pico-8 play session: mixed d-pad (fixed 12-tick cycle)

[t = 1 s] mixed d-pad (1.2s cycle ×~1): → ← ↑ ↓ + 🅾/❎ taps, ~1s
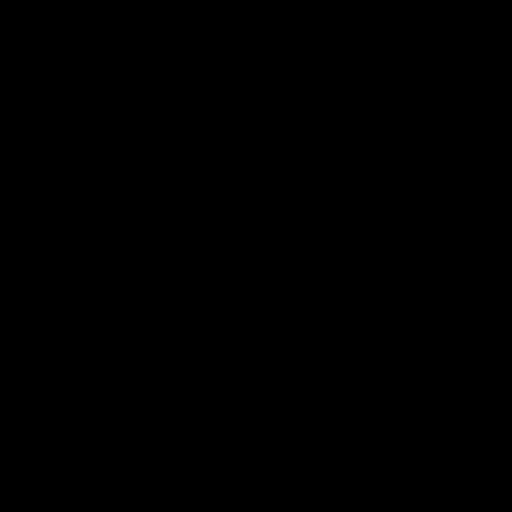
[t = 6 s] mixed d-pad (1.2s cycle ×~5): → ← ↑ ↓ + 🅾/❎ taps, ~6s
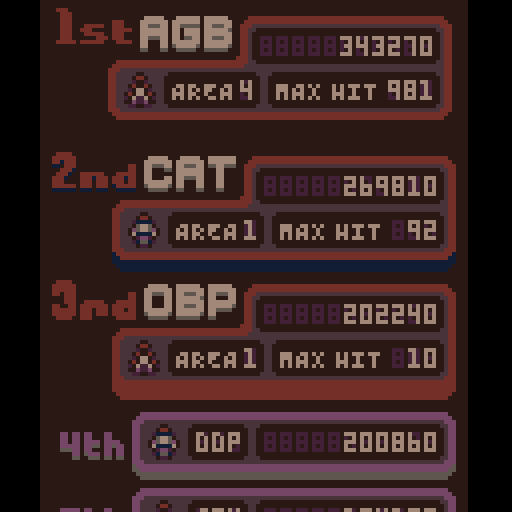
[t = 8 s] mixed d-pad (1.2s cycle ×~6): → ← ↑ ↓ + 🅾/❎ taps, ~8s
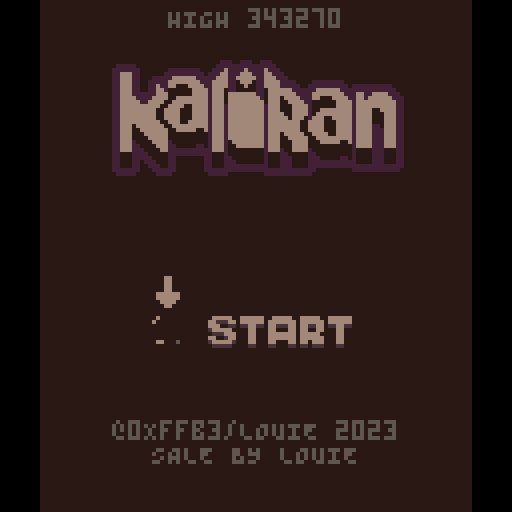

pico-8 cartridge
version 41
__lua__
debug=""
version_id="V2.02"

function reset_data()
	local name_list={0b011100000101111,0b000100000010011,0b010110101010010,0b100110011001110,0b000000101010011,0b101100011101110,0b000001001001100,0b001011000100011,0b000111010001010,0b000100000010101,0b000110001101111}

	local default_data={
		0.5238,
		0b000000011000001,
		14981,
		0.4117,
		del(name_list,rnd(name_list)),
		01092,
		0.3086,
		del(name_list,rnd(name_list)),
		11010,
		0.3065,
		del(name_list,rnd(name_list)),
		01010,
		0.2047,
		del(name_list,rnd(name_list)),
		11399,
		0.1039,
		del(name_list,rnd(name_list)),
		11993,
		0.1032,
		del(name_list,rnd(name_list)),
		01111,
		0.1021,
		del(name_list,rnd(name_list)),
		01011,
	}

	for i=0,64 do 
		dset(i,default_data[i+1])
	end
end

function _init()
	t=0

	cartdata"kalika_v1_01"
	local menu_start_screen="highscores"
	if(dget(0)==0)reset_data()
	reset_data()

	is_duplicate_load=dget(63)==1

	-- the dget locations
	score_memory_locations=split"0,3,6,9,12,15,18,21"
	start_info=split(stat(6),"|")
	if start_info[1]=="died" and not is_duplicate_load then 
		menu_start_screen="highscores"

		prevrun_score=start_info[3]
		prevrun_maxhit=start_info[4]
		prevrun_type=start_info[5]
		new_score_position=score_spot_pos(prevrun_score)

		if new_score_position>0 then 
			menu_start_screen="submit"
		end

		dset(63,1)
	end

	alphabet_string=split"a,b,c,d,e,f,g,h,i,j,k,l,m,n,o,p,q,r,s,t,u,v,w,x,y,z"
	add(alphabet_string,".")

	poke4(0x5600,unpack(split"0x9.0908,0x.0100,0x1100,0x7.0700,0x.0070,0x700.7000,0,0,0,0x7.0070,0,0,0x.0007,0,0,0,0,0,0,0,0,0,0,0,0,0,0,0,0,0,0,0,0x3f3f.3f3f,0x3f3f.3f3f,0x3f3f.3f00,0x3f.3f3f,0x333f.3f00,0x3f.3f33,0xc33.3300,0x33.330c,0x33.3300,0x33.3300,0x3333.3300,0x33.3333,0x3f3c.3000,0x30.3c3f,0x3f0f.0300,0x3.0f3f,0x303.0f0f,0,0,0x7878.6060,0x1e3f.3300,0xc3f.0c3f,0xc00,0x.000c,0,0x181c.0c0c,0,0xf0f.0f0f,0x66.7733,0,0x3e36.3e1c,0x.001c,0,0,0x1e3f.3f3f,0xc0c.001e,0x6677.3333,0,0x367f.7f36,0x367f.7f36,0x3f1b.7f7e,0x3f7f.6c7e,0x3873.6300,0x6367.0e1c,0x1f1b.1f0e,0x1e3f.737e,0xc1c.1818,0,0x307.7e7c,0x7c7e.0703,0x6070.3f1f,0x1f3f.7060,0x1c3e.3600,0x.363e,0x3f0c.0c00,0xc.0c3f,0,0xc1c.1818,0x7e00,0x.007e,0,0xc0c,0x3870.6000,0x307.0e1c,0x6b63.7f3e,0x3e7f.636b,0x181f.1f18,0x7f7f.1818,0x7e60.7f3f,0x7f7f.033f,0x7c60.7f3f,0x3f7f.603c,0x676e.7c78,0x6060.7f7f,0x3f03.7f7f,0x3f7f.607f,0x3f03.7f7e,0x3e7f.637f,0x3870.7f7f,0x307.0e1c,0x3e63.7f3e,0x3e7f.637f,0x7f63.7f3e,0x3f7f.607e,0x.1818,0x1818,0x.1818,0xc1c.1818,0x1f7c.7000,0x70.7c1f,0x7f.7f00,0x7f.7f00,0x7c1f.0700,0x7.1f7c,0x7c60.7f3f,0xc0c.003c,0x7b6b.7f3e,0x7e7f.037b,0x7e60.7e3e,0x7e7f.637f,0x3f03.0303,0x3f7f.637f,0x637f.3e00,0x3e7f.6303,0x7e60.6060,0x7e7f.637f,0x7f63.7f3e,0x7e7f.037f,0x1f66.7e3c,0x606.061f,0x3f33.7f7e,0x1f3f.381e,0x3f03.0303,0x6363.637f,0xc00.0c0c,0x181c.0c0c,0x6000.6060,0x3e7f.6360,0x7363.0303,0x6373.3f3f,0xc0c.0c0c,0x181c.0c0c,0x7f7f.3600,0x6363.636b,0x7f3f.0300,0x6363.6363,0x637f.3e00,0x3e7f.6363,0x637f.3f00,0x303.3f7f,0x637f.7e00,0x6060.7e7f,0x7f3f.0300,0x303.0363,0x77f.7e00,0x3f7f.703e,0x7f7f.0606,0x7c7e.0606,0x6363.6300,0x3e7f.6363,0x7763.6300,0x1c1c.3e3e,0x6363.6300,0x367f.7f6b,0x3e77.6300,0x6377.3e1c,0x7f63.6300,0x3f7f.607e,0x387f.7f00,0x7f7f.0e1c,0x303.7f7f,0x7f7f.0303,0xe07.0300,0x6070.381c,0x6060.7f7f,0x7f7f.6060,0x363e.1c08,0,0,0x7f7f,0x181c.0c0c,0,0x7f63.7f3e,0x6363.637f,0x3f63.7f3f,0x3f7f.637f,0x363.7f3e,0x3e7f.6303,0x6363.7f3f,0x3f7f.6363,0x3f03.7f7f,0x7f7f.033f,0x3f03.7f7f,0x303.033f,0x7b03.7f7e,0x3e7f.637b,0x7f63.6363,0x6363.637f,0xc0c.7f7f,0x7f7f.0c0c,0x3030.7e7e,0x1e3f.3330,0x1f3b.7363,0x6373.3b1f,0x303.0303,0x7f7f.0303,0x7f7f.3636,0x6363.636b,0x7f6f.6763,0x6363.737b,0x6363.7f3e,0x3e7f.6363,0x6363.7f3f,0x303.3f7f,0x6363.7f3e,0xfeff.7363,0x6363.7f3f,0x6373.3f7f,0x3f03.7f7e,0x3f7f.607e,0xc0c.7f7f,0xc0c.0c0c,0x6363.6363,0x3e7f.6363,0x3677.6363,0x81c.1c3e,0x6b63.6363,0x3636.7f7f,0x3e77.6363,0x6363.773e,0x7f63.6363,0x3f7f.607e,0x3870.7f7f,0x7f7f.0e1c,0x706.7e7c,0x7c7e.0607,0x1818.1818,0xc0c.0c0c,0x7030.3f1f,0x1f3f.3070,0x3b7f.7f6e,0,0x3e36.3e3e,0x.003e,0xffff.ffff,0xffff.ffff,0xcccc.3333,0xcccc.3333,0x497f.6300,0x3e63.777f,0x7777.3e00,0x3e77.6341,0x3030.0303,0x3030.0303,0xfcfc.0c0c,0x3030.3f3f,0x4f4f.3e00,0x3e7f.7f7f,0x7f7f.3600,0x81c.3e7f,0x7f7f.3e00,0x3e7f.7f77,0x7f1c.1c00,0x363e.1c7f,0x3e1c.0800,0x3636.3e7f,0x7377.3e00,0x3e77.7341,0x497f.3e00,0x3e63.417f,0x1818.7838,0xe1f.1f1e,0x637f.3e00,0x3e7f.6349,0x7f7f.3e00,0x3e7f.7f7f,0x3300,0x.0033,0x6777.3e00,0x3e77.6741,0x7f1c.0800,0x6377.3e7f,0x3e7f.7f00,0x7f7f.3e1c,0x6377.3e00,0x3e77.7741,0x40e.1f1b,0x2070.f8d8,0xeec7.8301,0x10.387c,0x6b5d.3e00,0x3e5d.6b77,0x.ffff,0x.ffff,0x3333.3333,0x3333.3333"))

	pal(split"-3,9,10,5,13,6,7,136,8,3,139,138,130,133,0,2",1)
	-- poke(0x5f2e,1)

	palt(0,false)
	palt(11,true)


	_upd=nil
	_drw=nil

	button_drwdat=parse_data"0,0,12,10|12,0,12,10"


	time_since_input=0
	is_idle=true

	highest_score=tostr(dget(0),0x2).."0"

	lerp_objects={}

	logo_obj={}
	new_lerpobj(logo_obj,28,16)


	sides_obj={}
	new_lerpobj(sides_obj,-4,0)

	menu_goto(menu_start_screen)
end

function _update60()
	t+=1

	swapped_this_frame=false
	time_since_input+=1

	frame_progress+=1

	foreach(lerp_objects,upd_lerpobj)

	if(btnp_any())time_since_input=0

	_upd()
end



function _draw()
	cls(13)
	
	_drw()

	print(debug,1,1,7)
end

-->8
-- submit highscore

function init_submit()
	cursor={
		cx=0,
		cy=0,
	}

	grid_x,grid_y=15,50
	grid_w,grid_h=15,15

	local x,y=index_2_pos(0,0)
	new_lerpobj(cursor,x,y)

	selection_index=1
	player_name={0,0,0}

	submit_finished=false

end

function index_2_pos(_x,_y)
	return grid_x+_x*grid_w,grid_y+_y*grid_h
end

function submit_data(_pos)
	local char_a,char_b,char_c=convert_to_binary(player_name[1]),convert_to_binary(player_name[2]),convert_to_binary(player_name[3])
	local binary = "0b"..char_a ..char_b ..char_c

	for i=#score_memory_locations-1,_pos,-1 do 
		local start_loc,end_loc=score_memory_locations[i],score_memory_locations[i+1]
		dset(end_loc,dget(start_loc))
		dset(end_loc+1,dget(start_loc+1))
		dset(end_loc+2,dget(start_loc+2))

		if(end_loc<9)dset(end_loc+2,dget(start_loc+2))
	end

	dset(score_memory_locations[_pos],prevrun_score)
	dset(score_memory_locations[_pos]+1,tonum(binary))
	
	local clamped_score=min(prevrun_maxhit,999)
	local save_score=sub("000"..clamped_score,-3)
	dset(score_memory_locations[_pos]+2,tonum(stage..prevrun_type..save_score))

	highest_score=tostr(dget(0),0x2).."0"

	menu_goto("highscores")
end

-- returns the index "position" that a players high score will be
function score_spot_pos(_number)
	local position=-1
	for i=#score_memory_locations,1,-1 do 
		if(_number>dget(score_memory_locations[i]))position=i
	end
	return position
end

-- this is cringe please don't just me I wrote this when I was very tired
-- convert 0-31 number to 5 bit binary
function convert_to_binary(_num)
	local cur=_num
	local out=""
	for i=0,5 do
		if cur>0 then
			out..=cur%2
			cur=flr(cur*0.5)
		end
	end

	out = sub(out.."00000",1,5)

	local n_out=""
	for i=#out,0,-1 do
		n_out..=sub(out,i,i)
	end

	return n_out
end

function update_submit()
	local button_pressed=false
	local newx,newy=cursor.cx,cursor.cy
	if(btnp"0")newx-=1 	button_pressed=true
	if(btnp"1")newx+=1	button_pressed=true
	if(btnp"2")newy-=1	button_pressed=true
	if(btnp"3")newy+=1	button_pressed=true
	cursor.cx=mid(0,newx,6)
	cursor.cy=mid(0,newy,3)

	if button_pressed then
		local nx,ny=index_2_pos(cursor.cx,cursor.cy)
		new_lerp(cursor,nx,ny,.2)
		submit_finished=false
	end

	if btnp(❎) then
		if cursor.cx==6 and cursor.cy==3 then 
			submit_data(new_score_position)
			return
		end


		if selection_index==3 then 
			player_name[selection_index]=min(cursor.cx+cursor.cy*7,26)

			cursor.cx,cursor.cy=6,3
			local nx,ny=index_2_pos(cursor.cx,cursor.cy)
			new_lerp(cursor,nx,ny,.2)
			submit_finished=true
			return
		end

		player_name[selection_index]=min(cursor.cx+cursor.cy*7,26)
		selection_index=min(selection_index+1,3)
	end

	if btnp(🅾️) then 
		player_name[selection_index]=min(cursor.cx+cursor.cy*7,26)
		selection_index=max(selection_index-1,1)
	end
end

function draw_submit()
	local letters=parse_data"a,b,c,d,e,f,g|h,i,j,k,l,m,n|o,p,q,r,s,t,u|v,w,x,y,z,.,"

	for i=0,#letters-1 do 
		local row=letters[i+1]
		for n=0,#row-1 do 
			local x,y=grid_x+n*grid_w,grid_y+i*grid_h
			print("\014"..row[n+1],x,y+1,5)
			print("\014"..row[n+1],x,y,7)
		end
	end
	sspr(8,119,9,9,grid_x+89,grid_y+45)

	local curs_x,curs_y=cursor.cx*grid_w,cursor.cy*grid_h
	rect(grid_x-3+curs_x,grid_y-3+curs_y,grid_x+9+curs_x,grid_y+11+curs_y,5)

	local curs_x,curs_y=cursor.x,cursor.y
	rect(curs_x-3,curs_y-3,curs_x+9,curs_y+11,6)

	local topx,topy=50,20
	for i=0,2 do 
		local _x=topx+i*10
		local char=alphabet_string[player_name[i+1]+1]
		if(not submit_finished and i+1==selection_index)char=alphabet_string[cursor.cx+cursor.cy*7+1] or " "
		print("\014"..char,_x,topy+1,5)
		print("\014"..char,_x,topy,7)
		-- print(player_name[i+1],_x,topy,5)
	end
	local current_score=tostr(prevrun_score,0x2).."0"

	print(hcentre(current_score,topy+13,t%8<4 and 5 or 4))
	print(hcentre(current_score,topy+12,7))

	local bx=topx-2+(selection_index-1)*10
	if(not submit_finished)rect(bx,topy-2,bx+10,topy+10,5)

	-- line(63,0,63,128,8)
end


-->8
-- high scores
function init_highscores()
	fade_perc,fade_rate=1,-0.03

	new_lerp(sides_obj,-6,0,.05)	
end

function update_highscores()
	if(frame_progress>1000)menu_goto("basic")
	if(btnp(❎))menu_goto("basic")sfx(62)
end

function draw_highscores()
	cls(13)

	do_fade(fade_perc)

	local _y=4 + min(0,sin(frame_progress*.001-.2)*70)
	local oy=_y
	drw_hs_big(23,_y,1,6)
	_y+=30
	for i=2,3 do
		drw_hs_big(24,oy+3+(i-1)*32,i,4)
		_y+=28
	end

	_y+=0
	for i=4,8 do
		drw_hs_small(24,_y+2+(i-4)*19,i,4)
	end

	-- borders
	map(0,0,0+sides_obj.x,0,2,16)
	map(0,0,128-16-sides_obj.x,0,2,16)
end

function mem_2_string(_binary)
	-- five bytes each which is a max of 31
	-- 00000 00001 00010 = cba
	-- oh yeah its also backwards ?? maybe not anymore
	-- alphabet (26) + , . - 
	local z=_binary&31
	local y=(_binary>>5)&31
	local x=(_binary>>10)&31

	local letter_a=alphabet_string[min(z,26)+1]
	local letter_b=alphabet_string[min(y,26)+1]
	local letter_c=alphabet_string[min(x,26)+1]

	return letter_c..letter_b..letter_a
end

function drw_hs_small(_x,_y,_num)
	local bg_col=12

	local ox,oy=_x+9,_y
	rndrect(ox,oy+11,80,14+2,3,5)
	rndrect(ox,oy+11,80,14,3,6)
	rrectfill(ox+2,oy+12+1,80-4,12-2,bg_col)

	-- score number
	local score_x,score_y=ox+31,oy+14
	rrectfill(score_x,score_y,46,8,13)
	print("88888888888",score_x+2,score_y+2,4)
	
	-- memory region
	local mem_region=9+(_num-4)*3

	-- high score
	local highscore=tostr(dget(mem_region),0x2).."0"
	print(highscore,score_x+46-(#highscore*4),score_y+2,7)

	-- area indicator
	local area_x,area_y=ox+14,oy+14
	rrectfill(area_x,area_y,14,8,13)
	print("888",area_x+2,area_y+2,4)
	print(mem_2_string(dget(mem_region+1)),area_x+2,area_y+2,7)


	--number
	local num_x,num_y=ox-12,oy+16
	sspr(6,62,10,7,num_x,num_y)
	sspr(0,62+(_num-4)*7,5,7,num_x-6,num_y)

	local combo=sub("0"..dget(mem_region+2),-5)
	local ship_index=tonum(sub(combo,1,1))+1

	if ship_index==1 then 
		palt(9,true)
		palt(11,false)
	end

	local sx,sy=unpack(split(ship_index==1 and "0,110" or ship_index==2 and "0,119"))
	sspr(sx,sy,8,9,ox+4,oy+14)

	if ship_index==1 then 
		palt(9,false)
		palt(11,true)
	end

	-- print(dget(mem_region+1) .. " " .. ship_index,area_x+40,area_y-7,10)
end

function drw_hs_big(_x,_y,_num,_height)
	local bg_col=12
	local border_col,shadow_col=unpack(split(_num == 1 and "3,2" or _num == 2 and "1,11" or "9,8"))

	local ox,oy=_x,_y
	rndrect(ox+4,oy+11,89-4,13+_height,3,shadow_col)
	rndrect(ox+4,oy+11,89-4,14,3,border_col)
	rndrect(ox+37,oy,52,23,3,border_col)

	
	rrectfill(ox+6,oy+12+1,89-4-6,12-2,bg_col)
	rrectfill(ox+38+1,oy+2,52-4,23-2,bg_col)

	pal(7,border_col)
	sspr(72,0,4,4,ox+35,oy+9)
	pal(7,7)

	-- score number
	local score_x,score_y=ox+40,oy+3
	rrectfill(score_x,score_y,46,8,13)
	print("88888888888",score_x+2,score_y+2,4)

	local mem_location=(_num-1)*3
	local highscore=tostr(dget(mem_location),0x2).."0"
	print(highscore,score_x+46-(#highscore*4),score_y+2,7)

	local combo=sub("0"..dget(mem_location+2),-5)
	local ship_index=tonum(sub(combo,1,1))+1
	local max_combo=tostr(tonum(sub(combo,-3)))

	
	-- area indicator
	local area_x,area_y=ox+18,oy+14
	rrectfill(area_x,area_y,23,8,13)
	print("AREA",area_x+2,area_y+2,7)
	print("8",area_x+19,area_y+2,4)
	print(tonum(sub(combo,2,2)),area_x+19,area_y+2,7)

	


	-- max hit
	local area_x,area_y=ox+44,oy+14

	rrectfill(area_x,area_y,42,8,13)
	print("MAX \-eHIT",area_x+2,area_y+2,7)
	print("888",area_x+30,area_y+2,4)

	
	print(max_combo,area_x+42-tostr(#max_combo*4),area_y+2,7)

	-- number and name
	local sx,sy,sw,sh=unpack(split(_num==1 and "16,46,19,11" or _num==2 and "16,57,21,10" or "16,67,21,10"))
	if(_num==2)palt(11,false)palt(9,true)
	local _x,number_y=ox-11,oy-1
	if(_num==1)_x+=2 number_y-=1
	sspr(sx,sy,sw,sh,_x,number_y)
	if(_num==2)palt(11,true)palt(9,false)

	-- sspr(35,46,23,11,ox+12,oy-1)
	print("\014"..mem_2_string(dget(mem_location+1)),ox+12,oy+1,5)
	print("\014"..mem_2_string(dget(mem_location+1)),ox+12,oy,7)

	-- little ship icon
	
	if ship_index==1 then 
		palt(9,true)
		palt(11,false)
	end

	local sx,sy=unpack(split(ship_index==1 and "0,110" or ship_index==2 and "0,119"))
	sspr(sx,sy,8,9,ox+8,oy+14)

	if ship_index==1 then 
		palt(9,false)
		palt(11,true)
	end
end

function rndrect(_x,_y,_w,_h,_rad,_c)
	_x+=_rad
	_y+=_rad

	_w-=_rad*2
	_h-=_rad*2

	rectfill(_x,_y-_rad,_x+_w,_y+_h+_rad,_c)
	rectfill(_x-_rad,_y,_x+_w+_rad,_y+_h,_c)

	circfill(_x,_y,_rad,_c)
	circfill(_x+_w,_y,_rad,_c)
	circfill(_x,_y+_h,_rad,_c)
	circfill(_x+_w,_y+_h,_rad,_c)
end

-->8
-- basic menu

function menu_goto(_target)
	if(swapped_this_frame)return

	frame_progress=0

	pal(split"-3,9,10,5,13,6,7,136,8,3,139,138,130,133,0,2",1)
	-- poke(0x5f2e,1) -- keeps the colours on quit

	menu_mode=_target
	if(_target=="basic")init_bbasic()_upd,_drw=update_bbasic,draw_bbasic
	if(_target=="shipsel")init_shipsel()_upd,_drw=update_shipsel,draw_shipsel
	if(_target=="ramcheck")init_ramcheck()_upd,_drw=update_ramcheck,draw_ramcheck
	if(_target=="highscores")init_highscores()_upd,_drw=update_highscores,draw_highscores
	if(_target=="submit")init_submit()_upd,_drw=update_submit,draw_submit
	swapped_this_frame=true
end

function init_bbasic()
	new_lerp(logo_obj,28,16,.03)
	new_lerp(sides_obj,-4,0,.03)

	fade_perc,fade_rate=1,-0.05
end

function update_bbasic()
	if(btnp(❎))menu_goto("shipsel")sfx(61)

	time_since_input=min(time_since_input+1,1000)
	is_idle=time_since_input>600

	if(frame_progress>600)menu_goto("highscores")
	if(btnp(🅾️))menu_goto("highscores")sfx(61)
end

function draw_bbasic()
	do_fade(fade_perc)


	local width=22
	rectfill(63-width,0,64+width-1,128,8)

	drw_logo(logo_obj.x,logo_obj.y)
	drw_start_button(36,78)

	local flash_length=60
	if(t%flash_length<(flash_length*.6666))print_thick(hcentre(t%(flash_length*4)<(flash_length*2) and "please insert coin" or "press any button",56,7))

	local text_y=105
	print(hcentre("@0Xffb3/LOUIE 2023",text_y,6))
	print(hcentre("SALE BY LOUIE",text_y+6,6))

	print(version_id,14,121,0)

	map(0,0,0+flr(sides_obj.x),0,2,16)
	map(0,0,128-16-flr(sides_obj.x),0,2,16)
	
	print_thick(hcentre("HIGH "..highest_score,2,6))	
end

-->8
-- ship select

function init_shipsel()
	new_lerp(sides_obj,-16,0,.04)

	fade_perc,fade_rate=1,-0.05

	shipsel_frame_x,shipsel_frame_y=7,15

	ship_sel_ready=false

	shipsel_selection=2
	shipsel_cursor={}
	new_lerpobj(shipsel_cursor,shipsel_frame_x+19,19)

	type_a={}
	new_lerpobj(type_a,shipsel_frame_x+20,-10)

	type_b={}
	new_lerpobj(type_b,shipsel_frame_x+20,shipsel_frame_x+55)

	type_c={}
	new_lerpobj(type_c,shipsel_frame_x+20,-10)

	ships={type_a,type_b,type_c}

	text_draw=0

	out_progress=-1
end

 	
function update_shipsel()
	if(out_progress>=0)out_progress+=1

	if(out_progress==35)sfx(60) 
	if(out_progress and out_progress==60)fade_backwards,fade_perc,fade_rate=true,0,.1
	if out_progress and out_progress>80  then 
		start_game()
	end
	text_draw+=1

	if frame_progress>1800 or out_progress>=0 then 

	elseif frame_progress>1500 then 
		if(frame_progress%15==0)sfx(63)
	elseif frame_progress>1200 then
		if(frame_progress%30==0)sfx(63)
	else
		if(frame_progress%60==0)sfx(63)
	end

	if btnp(❎) and shipsel_selection<=2 and out_progress<0 or frame_progress==1800 then 
		ship_sel_ready=true

		local ship=ships[shipsel_selection]
		new_lerp(ship,ship.x,-10,.02,"EaseInOvershoot")
		out_progress=0
	end

	if btnp(🅾️) then 
		menu_goto("basic")sfx(62)
	end

	local new_pos=shipsel_selection
	if(btnp(⬅️) and out_progress<0)new_pos-=1
	if(btnp(➡️) and out_progress<0)new_pos+=1

	if(frame_progress>1680)new_pos=mid(1,new_pos,2)

	if mid(1,new_pos,3)!=shipsel_selection then 
		local ship=ships[shipsel_selection]
		new_lerp(ship,ship.x,-10,.05)

		text_draw=0

		shipsel_selection=new_pos
		ship_sel_ready=false

		local x_values=split"0,19,37"
		local height_values=split"21,19,22"
		new_lerp(shipsel_cursor,shipsel_frame_x+x_values[shipsel_selection],height_values[shipsel_selection],.1)

		local ship=ships[shipsel_selection]
		ship.y=120 new_lerp(ship,ship.x,shipsel_frame_x+55,.05)
	end

end

function draw_shipsel()
	do_fade(fade_perc)


	local frame_x,frame_y=shipsel_frame_x,shipsel_frame_y
	drw_mapbackground(frame_x+1)

	palt(11,false)
	palt(9,true)
	local sx,sy=type_a.x,type_a.y+sin(t*.005)*3
	sspr(5,77,14,19,sx+1,sy-2)
	palt(11,true)
	palt(9,false)

	-- rotors
	local rt=t\4
	if(rt%3==2)sspr(72,72,18,16,sx-1,sy-3)
	if(rt%3==1)sspr(91,72,18,16,sx-1,sy-3)


	local sx,sy=type_b.x,type_b.y+sin(t*.005)*3
	sspr(0,46,16,16,sx,sy)

	local sx,sy=type_c.x,type_c.y+sin(t*.005)*3
	sspr(47,108,14,20,sx+1,sy-2)

	local bg_col=8
	rectfill(0,0,128,frame_y,bg_col)
	rectfill(0,0,frame_x,128,bg_col)
	rectfill(frame_x+8*7-1,0,128,128,bg_col)
	rectfill(0,frame_y+8*10-1,128,128,bg_col)

	

	map(4,0,frame_x,frame_y,7,11)

	

	local text="HIGH "..highest_score
	print_thick(text,127-#text*4,2,6)

	-- ship selection boxes
	local ox,oy=frame_x+20,frame_y+87
	local width=19
	sspr(17,108,14,20,ox-width+1,oy)
	sspr(31,108,16,18,ox,oy)
	sspr(47,108,14,20,ox+width,oy)

	-- shipsel cursor thing
	oy-=1
	ox-=1

	local sox=sin(t*.01)*1.1
	local width,height=16,shipsel_cursor.y

	if ship_sel_ready==false then 
		local cursor_ox,cursor_oy=shipsel_cursor.x,shipsel_frame_y+85
		sspr(61,120,3,4,cursor_ox+sox,cursor_oy+sox)
		sspr(64,120,3,4,cursor_ox+width-sox,cursor_oy+sox)
		sspr(61,124,3,4,cursor_ox+sox,cursor_oy+height-sox)
		sspr(64,124,3,4,cursor_ox+width-sox,cursor_oy+height-sox)
	end
	
	-- counter
	local number=max(0,30-frame_progress\60) 
	show_nums=true
	
	if number<=5 then 
		if(frame_progress%30>15)show_nums=false
	elseif number<=10 then 
		if(frame_progress%60>30)show_nums=false
	end

	if show_nums then 
		local text,x,y,c=hcentre("\014"..sub("000"..tostr(number),-2),3,7)
		x-=30
		print(text,x,y+1,t%8<3 and 1 or 5)
		print(text,x,y,c)
	end

	-- ship data stuff

	local tx=shipsel_frame_x+59
	local ty=20

	local type,country,speed,options,secondary,cost=unpack(split(shipsel_selection==1 and "type a,pERU,fAST,3,bURST,63.9B" or shipsel_selection==2 and "type b,uNITED kINGDOM,mEDIUM,2,lASER,48.2B" or "type c,jAPAN,???,?,???,???"))

	print_text_slow(type,tx,ty,7) -- drawn

	print("COUNTRY ORIGIN:",tx,ty+10,6)
	print_text_slow(country,tx+5,ty+16,7,3) -- drawn

	print("SPEED:",tx,ty+26,6)
	print_text_slow(speed,tx+24,ty+26,7,8) -- drawn

	print("OPTIONS:",tx,ty+36,6)
	print_text_slow(options,tx+32,ty+36,7,10) -- drawn

	print("SECONDARY FIRE:",tx,ty+46,6)
	print_text_slow(secondary,tx+5,ty+53,7,11) -- drawn

	print("COST:",tx,ty+62,6)
	print_text_slow(cost,tx+5,ty+68,7,14) -- drawn
	

	map(0,0,0+sides_obj.x,0,2,16)
	map(0,0,128-16-sides_obj.x,0,2,16)
end

function print_text_slow(_text,_x,_y,_c,_delay,_speed)
	local delay,speed=_delay or 0,_speed or 3
	local _text=sub(_text,1,max(0,(text_draw\speed)-delay*speed))
	print(_text,_x,_y,_c) -- drawn
end

function drw_mapbackground(_x)
	local celx,cely,sx,celw,celh,ry=2,0,_x,2,2,.5
	for y=-8*celh,128,celh*8 do
		map(celx,cely,sx,y+(t*ry)%(celh*8),celw,celh)
	end

	sx+=38
	for y=-8*celh,128,celh*8 do
		map(celx,cely,sx,y+(t*ry)%(celh*8),celw,celh)
	end

	celx,cely,sx,celw,celh,ry=11,0,sx-35,6,8,.75
	for y=-8*celh,128,celh*8 do
		map(celx,cely,sx,y+(t*ry)%(celh*8),celw,celh)
	end
end

-->8
-- swag intro

function init_ramcheck()
	pal(split"0,7",1)
end

function update_ramcheck()
	if(frame_progress==500)menu_goto("highscores")
end

function draw_ramcheck()
	cls(1)

	if frame_progress<300 and rnd"10">.2 then 
		local width=13
		for x=-1,min(t*4,128),width do 
			for y=-1,128,width do
				if(t*5>x+y*2 or rnd"10"<2)rect(x,y,x+width,y+width,7)
			end
		end

		rectfill(13,26,115,63,1)

		local text,x,y,col=hcentre(frame_progress<150 and "checking memory....." or "checking ram....", 30,7)
		print(text,x,y,col)
		print("code area "..rnd(split"000b4000,000e4000,000f8000,000ffaa2,002ffa3a,fe0af000"), x,y+10,col)

		-- print(intro_progress,1,1)
	end

	local hex=split"0,1,2,3,4,5,6,7,8,9,a,b,c,d,e,f"
	if frame_progress>325 and frame_progress<450 then 
		local amount=frame_progress-325

		for y=-3,min(amount*2,100),6 do 
			print("port:"..tostr(y\6)..hex[1+(y*9)%16]..hex[1+(y*23)%16],4,y)
			if(amount*2>y*2+30)print("success!",50,y)
		end
	end

	--[[
	if(intro_progress>455 and intro_progress<460)rectfill(0,0,128,128,9)
	if(intro_progress>462 and intro_progress<480)rectfill(0,0,128,128,11)
	if(intro_progress>490 and intro_progress<510)rectfill(0,0,128,128,3)
	if(intro_progress==520)rectfill(0,0,128,128,9)
	]]--

end

-->8
-- lerp stuff

function new_lerpobj(_table, _origin_x, _origin_y)
	_table.lerpt=1
	_table.lerprate=.02

	_table.lerptype="EaseInOutQuad"


	_table.lerpx1,_table.lerpy1=_origin_x,_origin_y+50
	_table.lerpx2,_table.lerpy2=_origin_x,_origin_y

	add(lerp_objects,_table)
	upd_lerpobj(_table)
end

function upd_lerpobj(_table)
	_table.lerpt=mid(0,_table.lerpt+_table.lerprate,1)

	local new_t=_table.lerpt
	if(_table.lerptype=="EaseOutQuad")new_t=easeoutquad(new_t)
	if(_table.lerptype=="EaseInOutQuad")new_t=easeinoutquad(new_t)
	if(_table.lerptype=="EaseInOvershoot")new_t=easeinovershoot(new_t)

	_table.x=lerp(_table.lerpx1,_table.lerpx2,new_t)
	_table.y=lerp(_table.lerpy1,_table.lerpy2,new_t)
end

function new_lerp(_table, _tx,_ty, _speed, _type)
	_table.lerpt=0
	_table.lerprate=_speed or 0.01

	_table.lerptype=_type or "EaseInOutQuad"

	_table.lerpx1,_table.lerpy1=_table.x,_table.y
	_table.lerpx2,_table.lerpy2=_tx,_ty
end



function lerp(a,b,t) 
	return a+(b-a)*t 
end

function easeoutquad(t)
    t-=1
    return 1-t*t
end

function easeinoutquad(t)
    if(t<.5) return t*t*2
	t-=1
	return 1-t*t*2
end

function easeinovershoot(t)
    return 2.7*t*t*t-1.7*t*t
end

-- lerps to position , and then lerps back again - for explosion reaction
function easeoutovershoot(t)
	return 6.6*t*(1-t)^2
end

-->8
-- grahipcs

function print_thick(_text,_x,_y,_c)
	print(_text,_x,_y+1,t%8<4 and 0 or 1)
	print(_text,_x,_y,_c or 7)
end

function hcentre(_text,_y,_c)
	return _text,64-(#_text*2),_y,_c
end

function drw_logo(_x,_y)
	sspr(0,10,73,29,_x,_y+sin(t*.01)*1.5)
end

function drw_start_button(_x,_y)
	local sx,sy,sw,sh=unpack(button_drwdat[1+(t\60)%2])
	local dx,dy=_x,_y
	sspr(sx,sy,sw,sh,dx,dy)
	sspr(24,0,36,8,dx+16,dy+1)

	if((t\60)%2==0)sspr(60,0,6,8,dx+3,dy-9)
end

function drw_demonstration(_x,_y)
	local x,y=_x,_y
	local shape_list=split"0,7,8,6,15,8,24,7,32,7,40,7,48,6,55,6,62,7,70,6,77,6,84,7,92,7"
	local colours=split"7,9,9,9,8,8,0"

	local width=0
	for i=1,#shape_list/2 do 
		pal(7,colours[1+(i-t\6)%#colours])
		local index=i*2-1
		sspr(0+shape_list[index],39,shape_list[index+1],7,x+width,y)--+sin(t*.02+i*.1)*1.5)
		width+=shape_list[index+1]+1
	end
	pal(7,7)

	line(x+2,y-3,x+width-4,y-3,6)
	line(x+2,y+9,x+width-4,y+9,6)
end

-->8

function rrectfill(_x,_y,_w,_h,_c)
	rectfill(_x+1,_y,_x+_w-1,_y+_h,_c)
	rectfill(_x,_y+1,_x+_w,_y+_h-1,_c)
end

function do_fade(_amount)
	fade_perc=mid(0,fade_perc+fade_rate,1)
	if fade_perc==0 then 
		if menu_mode=="highscores" then
			pal(split"138,9,10,5,13,6,7,136,8,3,139,134,133,4,0,2",1) 
		else
			pal(split"-3,9,10,5,13,6,7,136,8,3,139,138,130,133,0,2",1) 
		end
		return
	end


	
	
	
	local fade_table={
		{2,130,128,128,0},
		{141,133,130,128,128},
		{9,137,4,132,128},
		{138,9,137,4,128},
		{5,133,130,128,128},
		{13,141,133,130,128},
		{143,134,5,133,128},
		{6,143,134,5,130},
		{136,136,128,128,0},
		{8,8,128,0,0},
		{3,131,133,129,128},
		{3,3,5,133,128},
		{142,5,133,132,128},
		{130,128,128,128,0},
		{130,130,128,128,0},
		{0,0,0,0,0}
	   }

	
	if menu_mode=="highscores" then fade_table={
		{2,130,130,128,128},
		{138,138,132,128,128},
		{9,9,128,128,0},
		{10,138,132,128,128},
		{133,133,130,128,128},
		{134,141,5,130,128},
		{13,134,141,133,128},
		{6,13,134,5,129},
		{136,132,132,128,128},
		{136,132,132,128,128},
		{3,129,129,128,128},
		{139,139,129,128,0},
		{141,5,133,130,128},
		{130,130,128,128,0},
		{132,132,128,128,128},
		{0,0,0,0,0}
	   }
	end

	if fade_backwards then fade_table={
		{2,2,133,130,130},
		{141,2,2,133,133},
		{9,137,4,132,132},
		{10,138,4,4,133},
		{5,5,133,133,133},
		{13,141,141,141,133},
		{6,13,134,141,5},
		{6,15,13,141,5},
		{136,136,2,130,130},
		{8,136,136,130,130},
		{3,131,131,133,133},
		{139,3,3,133,133},
		{134,141,5,5,133},
		{130,130,130,130,130},
		{133,133,130,130,130},
		{0,128,128,128,130}
	   }
	end

	local step=mid(0,_amount*#fade_table[1],#fade_table[1])\1

	for c=0,15 do
		if flr(step+1)>=#fade_table[1] then
			pal(c,fade_backwards and 130 or 0,1)
		else
			pal(c,fade_table[c+1][flr(step+1)],1)
		end
	end
end

function parse_data(_data, _delimeter)
    local out,delimeter={},_delimeter or "|"
    for step in all(split(_data,delimeter)) do
        add(out,split(step))
    end
    return out
end

function btnp_any()
	for i=0,5 do
		if(btnp(i))return true
	end
	return false
end

function start_game()
	if shipsel_selection==1 then
		load("stage_1a.p8")
	elseif shipsel_selection==2 then 
		load("stage_1b.p8")
	end
end
__gfx__
bbbbbbbbbbbbbbb799999bbbb77777bb777777bb77777bb77777bb777777bb77bbffffffbb77ffffffffffffffffffffbbbbbbdeedbbbbbbeeeeeee44eeeeeee
bbb799999bbbbb79999999bb7755577b777777b7777777b777777b777777bb77bbffffffb777ffffffffffffffffffffbbbbbbdeedbbbbbbeeeeeee44eeeeeee
b8799999998bb8999999998b777bb55b557755b7755577b775577b557755bb77bbffffff7777ffffffffffffffffffffbbbbbbdeedbbbbbbeeeeeee44eeeeeee
809999999908809999999908577777bbbb77bbb77bbb77b77bb77bbb77bbbb77bbffffff777cffffffffffffffffffffbbbbbbdeedbbbbbbeeeeeee44eeeeeee
909999999909908999999809b555777bbb77bbb7777777b77777bbbb77bb777777ffffffffffffffffffffffffffffffbbbbbbdeedbbbbbbeeeeeee44eeeeeee
90899999980990888888880977bb577bbb77bbb7777777b777777bbb77bb777777ffffffffffffffffffffffffffffffbbbbbbdeedbbbbbbeeeeeee44eeeeeee
9908888880999908888880995777775bbb77bbb77bbb77b77b777bbb77bbb7777bffffffffffffffffffffffffffffffbbbbbbdeedbbbbbbeee4e4e44e4e4eee
099779996990099779999990b55555bbbb55bbb55bbb55b55b555bbb55bbbb77bbffffffffffffffffffffffffffffffbbbbbbdeedbbbbbbeeeeeee44eeeeeee
b0999999990bb0999999990bffffffffffffffffffffffffffffffffffffffffffffffffffffffffffffffffffffffffffffffffffffffffeeeeeeeeeeeeeeee
bb00000000bbbb00000000bbffffffffffffffffffffffffffffffffffffffffffffffffffffffffffffffffffffffffffffffffffffffffe44ee44eeeeeeeee
bbbbbbbbbbbbbbbbbbbbbbbbbbb111bb111bb111bbbbbbbbbbbbbbbbbbbbbbbbbbbbbbbbbfffffffffffffffffffffffffffffffffffffffe4ee444eeeeeeeee
b11111bbbbbbbbbbbbbbbbbbbb111111111111111bbbbbbbbbbbbbbbbbbbbbbbbbbbbbbbbfffffffffffffffffffffffffffffffffffffffeee444eeeeeeeeee
1111111bbbbbbb11111111bbb11171111711117111bbbbbbbbbbbbbbbbbbbbbbbbbbbbbbbfffffffffffffffffffffffffffffffffffffffee444eeeeeeeeeee
1177711bbbbbb1111111111b1117711177711177111bbbbbbbbbbbbbbbbbbbbbbbbbbbbbbfffffffffffffffffffffffffffffffffffffffe444ee4eeeeeeeee
1177711bbb1111177777711111777117777711777111bbbbbbbbbbbbbbbbbbbbbbbbbbbbbfffffffffffffffffffffffffffffffffffffffe44ee44eeeeeeeee
1177711bb1111177777777111777711977791177771111bbbb11111111bbbbbbbbbbbbbbbfffffffffffffffffffffffffffffffffffffffeeeeeeeeeeeeeeee
1177711bb11711779997777117777118979811777711111bb1111111111b1111111111bbbfffffffffffffffffffffffffffffffffffffffe44d45dddd54d44e
1177711bb11771998889777717779110898011977777711111177777711111111111111bbfffffffffffffffffffffffffffffffffffffffe44d445dd544d44e
117771111117778800087777177787777777118777777711117777777711177117777111bfffffffffffffffffffffffffffffffffffffffe44de445544ed44e
1177771111777700777777771777077777777107779777711177999777711771777777111fffffffffffffffffffffffffffffffffffffffe44dde4444edd44e
1177777117777907777777771777077777777707778977771199888977771777777777711fffffffffffffffffffffffffffffffffffffffe44ddd4e44ddd44e
1177777777779877779977771777177777777717770897777188000877771777777777711fffffffffffffffffffffffffffffffffffffffe44dd544445dd44e
1177777777798777798877771777177777777717770087777100777777771777799777711fffffffffffffffffffffffffffffffffffffffe44d544ee445d44e
1177777777780777780077771777177777777717777007777107777777771777788977711fffffffffffffffffffffffffffffffffffffffe44d44edde44d44e
1177777777700777700077771777177777777717777707779177799777771777700877711fffffffffffffffffffffffffffffffffffffff77bbbbbb77777777
1177777777770977700777771777177777777717777777798777788977771777700077711fffffffffffffffffffffffffffffffffffffff77bbbbbb77777777
1177797777777897777777771777177777777717777777780777700877771777711077711fffffffffffffffffffffffffffffffffffffff77bbbbbb55555555
1177789777777789777779971777177777777717777777700777700077771777711177711fffffffffffffffffffffffffffffffffffffff77bbbbbb55555555
1177708977777708999998891777177777777717779777770977770077771777711177711fffffffffffffffffffffffffffffffffffffff77bbbbbbbbbbbbbb
1177700897777700888880081777177777777717778977777897777777771777711177711fffffffffffffffffffffffffffffffffffffff77bbbbbbbbbbbbbb
1177710089777710000000001777197777777717770897777089777779971777711177711fffffffffffffffffffffffffffffffffffffff77bbbbbbbbbbbbbb
1177711008977711000001101777189777777717770087777008999998891777711177711fffffffffffffffffffffffffffffffffffffff77bbbbbbbbbbbbbb
1177711100897711111111111777108999999917771007777100888880081999911199911fffffffffffffffffffffffe454ede44ede454ebbbbbbbbbbbbbb77
1199911110089911111111111999100888888819991109999110000000001888811188811fffffffffffffffffffffffe454ede44ede454ebbbbbbbbbbbbbb77
1188811111008811bbbbbbb11888110000000018881118888111000001101000011100011fffffffffffffffffffffffee4eede44edee4eebbbbbbbbbbbbbb77
1100011b11100011bbbbbbb11000111000000010001110000111111111111000011100011fffffffffffffffffffffffe454eddee4de454ebbbbbbbbbbbbbb77
1100011bb1110011bbbbbbb11000111111111110001110000111111111111111111111111fffffffffffffffffffffffe454ede44ede454ebbbbbbbbbbbbbb77
1111111bbb111111bbbbbbb1111111111111111111111111111bbbbbbbbb111111111111bfffffffffffffffffffffffe454ede44ede454e77777777bbbbbb77
b11111bbbbb1111bbbbbbbbb11111bbbbbbbbb111111111111bbbbbbbbbbbbbbbbbbbbbbbfffffffffffffffffffffffe454ede44ede454e77777777bbbbbb77
777777bb777777bb77bb77bbb77777bb77bbb77bb77777bb777777b77777bbb77777bb777777b777ffffffffffffffffe454ede44ede454e55555555bbbbbb77
777bb77b777777b77777777b777bb77b777bb77b77bbb77b777777b777777b7777777b777777b777ffffffffffffffffe454ede44ede454ebb777777777777bb
77bbb77b77bbbbb77777777b77bbb77b7777b77b777bbbbbbb77bbb77bb77b77bbb77bbb77bbbbb7ffffffffffffffffe444edeeeede444eb77777777777777b
77bbb77b77777bb77b77b77b77bbb77b7777777bb77777bbbb77bbb77bb77b77bbb77bbb77bbbbb7ffffffffffffffffe46555eeee55564e7777555555557777
77bbb77b77bbbbb77bbbb77b77bbb77b77b7777bbbbb777bbb77bbb77777bb7777777bbb77bbbbb7ffffffffffffffffe56555444455565e7775555555555777
77bb777b777777b77bbbb77b77bb777b77bb777b77bbb77bbb77bbb777777b7777777bbb77bbb777ffffffffffffffff55eeee4dd4eeee557755bbbbbbbb5577
777777bb777777b77bbbb77bb77777bb77bbb77bb77777bbbb77bbb77b777b77bbb77bbb77bbb777ffffffffffffffff545444d44d444545775bbbbbbbbbb577
bbbbbbbddbbbbbbb333bbbbbbbbbbbbbbbbb77777bbb77777bb777777bffffffffffffffffffffffffffffffffffffff4e5ee4d44d4ee5e477bbbbbbbbbbbb77
bbbbbbd33dbbbbbb2333bbbbbbbbbbbbbbb7777777b7777777b7777777ffffffffffffffffffffffffffffffffffffffee54eed44dee45ee77bbbbbbbbbbbb77
bbbbbb0220bbbbbbb333bbbbbbbbbbbbbbb7744477b7744477b7744477ffffffffffffffffffffffffffffffffffffffde4456666665e4ed77bbbbbbbbbbbb77
bbbbbd3223dbbbbbb333bbbbbbbbbb333bb77bbb77b77bbb44b77bbb77ffffffffffffffffffffffffffffffffffffffde45566ee66544ed77bbbbbbbbbbbb77
bbbbb020020bbbbbb333bbb33333bb333bb77bbb77b777777bb77bbb77ffffffffffffffffffffffffffffffffffffffde456665566544ed77bbbbbbbbbbbb77
bbbbd320023dbbbbb333bb333222bb3333377bbb77b4777777b77bbb77ffffffffffffffffffffffffffffffffffffffde455665566544ed777bbbbbbbbbb777
bbbb02077020bbbbb333bb233333bb3332277bbb77bb444477b77bbb77ffffffffffffffffffffffffffffffffffffffde4e5665566544ed7777bbbbbbbb7777
bbbd52077025dbbbb333bbb222333b333bb77bbb77b77bbb77b77bbb77ffffffffffffffffffffffffffffffffffffffde445665566554ed5777777777777775
bbb0602dd2060bbb33333b3333332b233337777777b7777777b7777777ffffffffffffffffffffffffffffffffffffffde445665566654ed0577777777777750
bbd3dd2002dd3dbb22222b2222222b222224777774b4777774b7777774ffffffffffffffffffffffffffffffffffffffde445666666554ed0055555555555500
bd027740047720db22222b222222bbb2222b44444bbb44444bb444444bffffffffffffffffffffffffffffffffffffffffffffffffffffff0000000000000000
d03266444466230d9111199999999999999999ffffffffffffffffffffffffffffffffffffffffffffffffffffffffffffffffffffffffff00bbb000000000bb
d320d63dd36d023d1111119999999999999999ffffffffffffffffffffffffffffffffffffffffffffffffffffffffffffffffffffffffff0bbbbbbbb00000bb
dd00d022220d00dd11b1119999999999999999ffffffffffffffffffffffffffffffffffffffffffffffffffffffffffffffffffffffffff0bbbbbbbbbb00bbb
bdd0d3d00d3d0ddbbb91119999999999999111ffffffffffffffffffffffffffffffffffffffffffffffffffffffffffffffffffffffffffbbbbbbbbbbb0bbbb
bbbdd44dd44ddbbb99111b9999999999999111ffffffffffffffffffffffffffffffffffffffffffffffffffffffffffffffffffffffffffbbbbbbbbbbb0bbbb
66b66b66bbb66bbb9111b99111111999111111ffffffffffffffffffffffffffffffffffffffffffffffffffffffffffffffffffffffffffbbbbbbbbbbbbbbbb
66b66b66bbb66bbb111b999111b1119111b111ffffffffffffffffffffffffffffffffffffffffffffffffffffffffffffffffffffffffffbbbbbbbbbbbbbbbb
66b66b6666b6666b1119999111911191119111ffffffffffffffffffffffffffffffffffffffffffffffffffffffffffffffffffffffffff0000000bb000bbbb
66666b6655b66566111111911191119b111111ffffffffffffffffffffffffffffffffffffffffffffffffffffffffffffffffffffffffffbb00bbbbbbbbbbbb
55566b66bbb66b66bbbbbb9bbb9bbb99bbbbbbffffffffffffffffffffffffffffffffffffffffffffffffffffffffffffffffffffffffffbbbbbbbbbbbbbbbb
bbb66b5666b66b66b9999bbbbbbbbbbbbbbbbbffffffffffffffffffffffffffffffffffffffffffffffffffffffffffffffffffffffffffbbbbbbbbbbbbbbbb
bbb55bb555b55b55999999bbbbbbbbbbbbbbbbffffffffffffffffffffffffffffffffffffffffffffffffffffffffffffffffffffffffffbbbbbbbbbbbbbbbb
66666fffffffffff998899bbbbbbbbbbbbbbbbffffffffffffffffffffffffffffffffffffffffffffffffffffffffffffffffffffffffffbbbbbbbbbbbbbbbb
66555fffffffffff88b999bbbbbbbbbbbbb999ffffffffffffffffffffffffffffffffffffffffffffffffffffffffffffffffffffffffffbbbbbbbbbbbbbbbb
6666bfffffffffffbbb998bbbbbbbbbbbbb999ffffffffffffffffffffffffffffffffffffffffffffffffffffffffffffffffffffffffffbbbbbbbbbbbbbbbb
55566fffffffffffbbb899bb99999bbb999999ffffffffffffffffffffffffffffffffffbbbbbb777777bbbbbbbbbbbbb777777bbbbbbfffffffffffffffffff
bbb66fffffffffff99bb99b9998999b9998999ffffffffffffffffffffffffffffffffffbbbb77bbbbbb77bbbbbbbbb777bbbbb77bbbbfffffffffffffffffff
66665fffffffffff999999b999b999b999b999ffffffffffffffffffffffffffffffffffbbb77bbbbbbbbb7bbbbbbb77777bbbbbb7bbbfffffffffffffffffff
5555bfffffffffff899998b999b888b8999999ffffffffffffffffffffffffffffffffffbb7777bbbbbbbbb7bbbbb7bb777bbbbbbb7bbfffffffffffffffffff
b6666fffffffffffb8888bb888bbbbbb888888ffffffffffffffffffffffffffffffffffb77777bbbbbbbbbb7bbb7bbbbb7bbbbbbbb7bfffffffffffffffffff
66555999999dd999999fffffffffffffffffffffffffffffffffffffffffffffffffffffb7bbb77bbbbbbbbb7bbb7bbbbb7bbbbbbbb7bfffffffffffffffffff
6666b99999dccd99999fffffffffffffffffffffffffffffffffffffffffffffffffffff7bbbbbb7bbbbbbbbb7b7bbbbbbb7bbbbbbbb7fffffffffffffffffff
66566999990bb099999fffffffffffffffffffffffffffffffffffffffffffffffffffff7bbbbbbbbbbbbbbbb7b7bbbbbbbbbbbbbbbb7fffffffffffffffffff
66b669999dcbbcd9999fffffffffffffffffffffffffffffffffffffffffffffffffffff7bbbbbbbbbbbbbbbb7b7bbbbbbbbbbbbbbbb7fffffffffffffffffff
5666599990baab09999fffffffffffffffffffffffffffffffffffffffffffffffffffff7bbbbbbbbb7bbbbbb7b7bbbbbbbb7bbbbbbb7fffffffffffffffffff
b555b99d0abaaba0d99fffffffffffffffffffffffffffffffffffffffffffffffffffffb7bbbbbbbbb77bbb7bbb7bbbbbbbb7bbbbb7bfffffffffffffffffff
666669d775b77b577d9fffffffffffffffffffffffffffffffffffffffffffffffffffffb7bbbbbbbbbb77777bbb7bbbbbbbb7bbbbb7bfffffffffffffffffff
5556690664b77b46609fffffffffffffffffffffffffffffffffffffffffffffffffffffbb7bbbbbbbbbb777bbbbb7bbbbbbb777bb7bbfffffffffffffffffff
b6666dc764bddb467cdfffffffffffffffffffffffffffffffffffffffffffffffffffffbbb7bbbbbbbbb77bbbbbbb7bbbbbb77777bbbfffffffffffffffffff
66655db765a55a567bdfffffffffffffffffffffffffffffffffffffffffffffffffffffbbbb77bbbbbb77bbbbbbbbb77bbbbb777bbbbfffffffffffffffffff
665bbda550aaaa055adfffffffffffffffffffffffffffffffffffffffffffffffffffffbbbbbb777777bbbbbbbbbbbbb777777bbbbbbfffffffffffffffffff
66bbb9044ddaadd4409fffffffffffffffffffffffffffffffffffffffffffffffffffffffffffffffffffffffffffffffffffffffffffffffffffffffffffff
55bbb99dddd55dddd99fffffffffffffffffffffffffffffffffffffffffffffffffffffffffffffffffffffffffffffffffffffffffffffffffffffffffffff
b666b99999d77d99999fffffffffffffffffffffffffffffffffffffffffffffffffffffffffffffffffffffffffffffffffffffffffffffffffffffffffffff
6656699990d66d09999fffffffffffffffffffffffffffffffffffffffffffffffffffffffffffffffffffffffffffffffffffffffffffffffffffffffffffff
66666999d0b66b0d999fffffffffffffffffffffffffffffffffffffffffffffffffffffffffffffffffffffffffffffffffffffffffffffffffffffffffffff
66566999daa44aad999fffffffffffffffffffffffffffffffffffffffffffffffffffffffffffffffffffffffffffffffffffffffffffffffffffffffffffff
66b669990cddddc0999fffffffffffffffffffffffffffffffffffffffffffffffffffffffffffffffffffffffffffffffffffffffffffffffffffffffffffff
5666599990999909999fffffffffffffffffffffffffffffffffffffffffffffffffffffffffffffffffffffffffffffffffffffffffffffffffffffffffffff
b555bfffffffffffffffffffffffffffffffffffffffffffffffffffffffffffffffffffffffffffffffffffffffffffffffffffffffffffffffffffffffffff
ffffffffffffffffffffffffffffffffffffffffffffffffffffffffffffffffffffffffffffffffffffffffffffffffffffffffffffffffffffffffffffffff
ffffffffffffffffffffffffffffffffffffffffffffffffffffffffffffffffffffffffffffffffffffffffffffffffffffffffffffffffffffffffffffffff
ffffffffffffffffffffffffffffffffffffffffffffffffffffffffffffffffffffffffffffffffffffffffffffffffffffffffffffffffffffffffffffffff
ffffffffffffffffffffffffffffffffffffffffffffffffffffffffffffffffffffffffffffffffffffffffffffffffffffffffffffffffffffffffffffffff
ffffffffffffffffffffffffffffffffffffffffffffffffffffffffffffffffffffffffffffffffffffffffffffffffffffffffffffffffffffffffffffffff
ffffffffffffffffffffffffffffffffffffffffffffffffffffffffffffffffffffffffffffffffffffffffffffffffffffffffffffffffffffffffffffffff
ffffffffffffffffffffffffffffffffffffffffffffffffffffffffffffffffffffffffffffffffffffffffffffffffffffffffffffffffffffffffffffffff
ffffffffffffffffffffffffffffffffffffffffffffffffffffffffffffffffffffffffffffffffffffffffffffffffffffffffffffffffffffffffffffffff
ffffffffffffffffffffffffffffffffffffffffffffffffffffffffffffffffffffffffffffffffffffffffffffffffffffffffffffffffffffffffffffffff
ffffffffffffffffffffffffffffffffffffffffffffffffffffffffffffffffffffffffffffffffffffffffffffffffffffffffffffffffffffffffffffffff
ffffffffffffffffffffffffffffffffffffffffffffffffffffffffffffffffffffffffffffffffffffffffffffffffffffffffffffffffffffffffffffffff
fffffffffffffffffbbbbbbbbbbbbbbbbbbbbbbbbbbbbbbbbbbbbddbbbbbbfffffffffffffffffffffffffffffffffffffffffffffffffffffffffffffffffff
fffffffffffffffffbbbbbbddbbbbbbbbbbbbbddbbbbbbbbbbbbd44dbbbbbfffffffffffffffffffffffffffffffffffffffffffffffffffffffffffffffffff
999dd999fffffffffbbbbbd44dbbbbbbbbbbbd44dbbbbbbbbbbbe44ebbbbbfffffffffffffffffffffffffffffffffffffffffffffffffffffffffffffffffff
99d11d99fffffffffbbbbbe44ebbbbbbbbbbbe44ebbbbbbbbbbbe44ebbbbbfffffffffffffffffffffffffffffffffffffffffffffffffffffffffffffffffff
90abba09fffffffffbbbbd4444dbbbbbbbbbd4444dbbbbbbbbbbe44ebbbbbfffffffffffffffffffffffffffffffffffffffffffffffffffffffffffffffffff
9d5775d9fffffffffbbbbe4ee4ebbbbbbbbbe4ee4ebbbbbbbbbd4444dbbbbfffffffffffffffffffffffffffffffffffffffffffffffffffffffffffffffffff
d657756dfffffffffbbdde4ee4eddbbbbbbd44ee44dbbbbbddbe4ee4ebddbfffffffffffffffffffffffffffffffffffffffffffffffffffffffffffffffffff
d7baab7dfffffffffbd4ed4774de4dbbbbbe4e77e4ebbbbde4dee77eed4edfffffffffffffffffffffffffffffffffffffffffffffffffffffffffffffffffff
9d0660d9fffffffffbe4ed4774de4ebbbbd44e77e44dbbbde4ed4774de4edfffffffffffffffffffffffffffffffffffffffffffffffffffffffffffffffffff
90a55a09fffffffffd444d4dd4d444dbbbe4e4dd4e4ebbbde44e4dd4e44edfffffffffffffffffffffffffffffffffffffffffffffffffffffffffffffffffff
99d00d99fffffffffde444e44e444edbbd4dd4ee4dd4dbbde44e4ee4e44edfffffffffffffffffffffffffffffffffffffffffffffffffffffffffffffffffff
bbbddbbb777bbbbbbde44dedded44edbde4444ee4444edbd444de44ed444dfffffffffffffffffffffffffffffffffffffffffffffffffffffffffffffffffff
bbd33dbb7bbbbbbbbbdeeddeeddeedbde444444444444edbe44d4444d44ebb7777bfffffffffffffffffffffffffffffffffffffffffffffffffffffffffffff
bb0220bb77bb77bbbbbdddd44ddddbbd44ed44dd44de44dbde4e4dd4e4edb755557fffffffffffffffffffffffffffffffffffffffffffffffffffffffffffff
bd3ee3db7bb6b7bbbbbbbbd44dbbbbbddeede4444edeeddbde4edeede4edb7bbbb7fffffffffffffffffffffffffffffffffffffffffffffffffffffffffffff
b027720b7776b767bbbbbdd44ddbbbbbbded4deed4dedbbbbd4dbddbd4dbb5bbbb5fffffffffffffffffffffffffffffffffffffffffffffffffffffffffffff
d3e77e3dbbb6b76b7bbbdd4444ddbbbbbbddeeddeeddbbbbbdedbbbbdedbb7bbbb7fffffffffffffffffffffffffffffffffffffffffffffffffffffffffffff
02700720bbb7b76b7bbbdee44eedbbbbbbbbbbbbbbbbbbbbbdedbbbbdedbb7bbbb7fffffffffffffffffffffffffffffffffffffffffffffffffffffffffffff
de6446edbbbbbb6b7bbbd4dddd4dbbbbbbbbbbbbbbbbbbbbbdedbbbbdedbb577775fffffffffffffffffffffffffffffffffffffffffffffffffffffffffffff
b04dd40bbbbbbb777bbbbdbbbbdbbbbbbbbbbbbbbbbbbbbbbbdbbbbbbdbbbb5555bfffffffffffffffffffffffffffffffffffffffffffffffffffffffffffff
__map__
1d1c2e2f5e3f3f3f3f3f5f0c4d6c6d4c0d000000000000000000000000000000000000000000000000000000000000000000000000000000000000000000000000000000000000000000000000000000000000000000000000000000000000000000000000000000000000000000000000000000000000000000000000000000
1d1d2e2f3e00000000004f0c4d6c6d4c0d000000000000000000000000000000000000000000000000000000000000000000000000000000000000000000000000000000000000000000000000000000000000000000000000000000000000000000000000000000000000000000000000000000000000000000000000000000
1d1d00003e00000000004f0c4d6c6d5c0d000000000000000000000000000000000000000000000000000000000000000000000000000000000000000000000000000000000000000000000000000000000000000000000000000000000000000000000000000000000000000000000000000000000000000000000000000000
1d1d00003e00000000004f0c4d6c6d4c0d000000000000000000000000000000000000000000000000000000000000000000000000000000000000000000000000000000000000000000000000000000000000000000000000000000000000000000000000000000000000000000000000000000000000000000000000000000
1d1c00003e00000000004f0c4d6c6d4c0d000000000000000000000000000000000000000000000000000000000000000000000000000000000000000000000000000000000000000000000000000000000000000000000000000000000000000000000000000000000000000000000000000000000000000000000000000000
1d1d00003e00000000004f0c4d6c6d4c0d000000000000000000000000000000000000000000000000000000000000000000000000000000000000000000000000000000000000000000000000000000000000000000000000000000000000000000000000000000000000000000000000000000000000000000000000000000
1d1d00003e00000000004f0c5d6c6d4c0d000000000000000000000000000000000000000000000000000000000000000000000000000000000000000000000000000000000000000000000000000000000000000000000000000000000000000000000000000000000000000000000000000000000000000000000000000000
1c1d00003e00000000004f0c4d6c6d4c0d000000000000000000000000000000000000000000000000000000000000000000000000000000000000000000000000000000000000000000000000000000000000000000000000000000000000000000000000000000000000000000000000000000000000000000000000000000
1d1c00003e00000000004f0c4d6c6d4c0d000000000000000000000000000000000000000000000000000000000000000000000000000000000000000000000000000000000000000000000000000000000000000000000000000000000000000000000000000000000000000000000000000000000000000000000000000000
1d1d00006e4e4e4e4e4e6f000000000000000000000000000000000000000000000000000000000000000000000000000000000000000000000000000000000000000000000000000000000000000000000000000000000000000000000000000000000000000000000000000000000000000000000000000000000000000000
1d1d00007e7f8e00008f7f000000000000000000000000000000000000000000000000000000000000000000000000000000000000000000000000000000000000000000000000000000000000000000000000000000000000000000000000000000000000000000000000000000000000000000000000000000000000000000
1d1d000000000000000000000000000000000000000000000000000000000000000000000000000000000000000000000000000000000000000000000000000000000000000000000000000000000000000000000000000000000000000000000000000000000000000000000000000000000000000000000000000000000000
1d1c000000000000000000000000000000000000000000000000000000000000000000000000000000000000000000000000000000000000000000000000000000000000000000000000000000000000000000000000000000000000000000000000000000000000000000000000000000000000000000000000000000000000
1d1d000000000000000000000000000000000000000000000000000000000000000000000000000000000000000000000000000000000000000000000000000000000000000000000000000000000000000000000000000000000000000000000000000000000000000000000000000000000000000000000000000000000000
1d1d000000000000000000000000000000000000000000000000000000000000000000000000000000000000000000000000000000000000000000000000000000000000000000000000000000000000000000000000000000000000000000000000000000000000000000000000000000000000000000000000000000000000
1d1d000000000000000000000000000000000000000000000000000000000000000000000000000000000000000000000000000000000000000000000000000000000000000000000000000000000000000000000000000000000000000000000000000000000000000000000000000000000000000000000000000000000000
1d1d000000000000000000000000000000000000000000000000000000000000000000000000000000000000000000000000000000000000000000000000000000000000000000000000000000000000000000000000000000000000000000000000000000000000000000000000000000000000000000000000000000000000
1d1d000000000000000000000000000000000000000000000000000000000000000000000000000000000000000000000000000000000000000000000000000000000000000000000000000000000000000000000000000000000000000000000000000000000000000000000000000000000000000000000000000000000000
